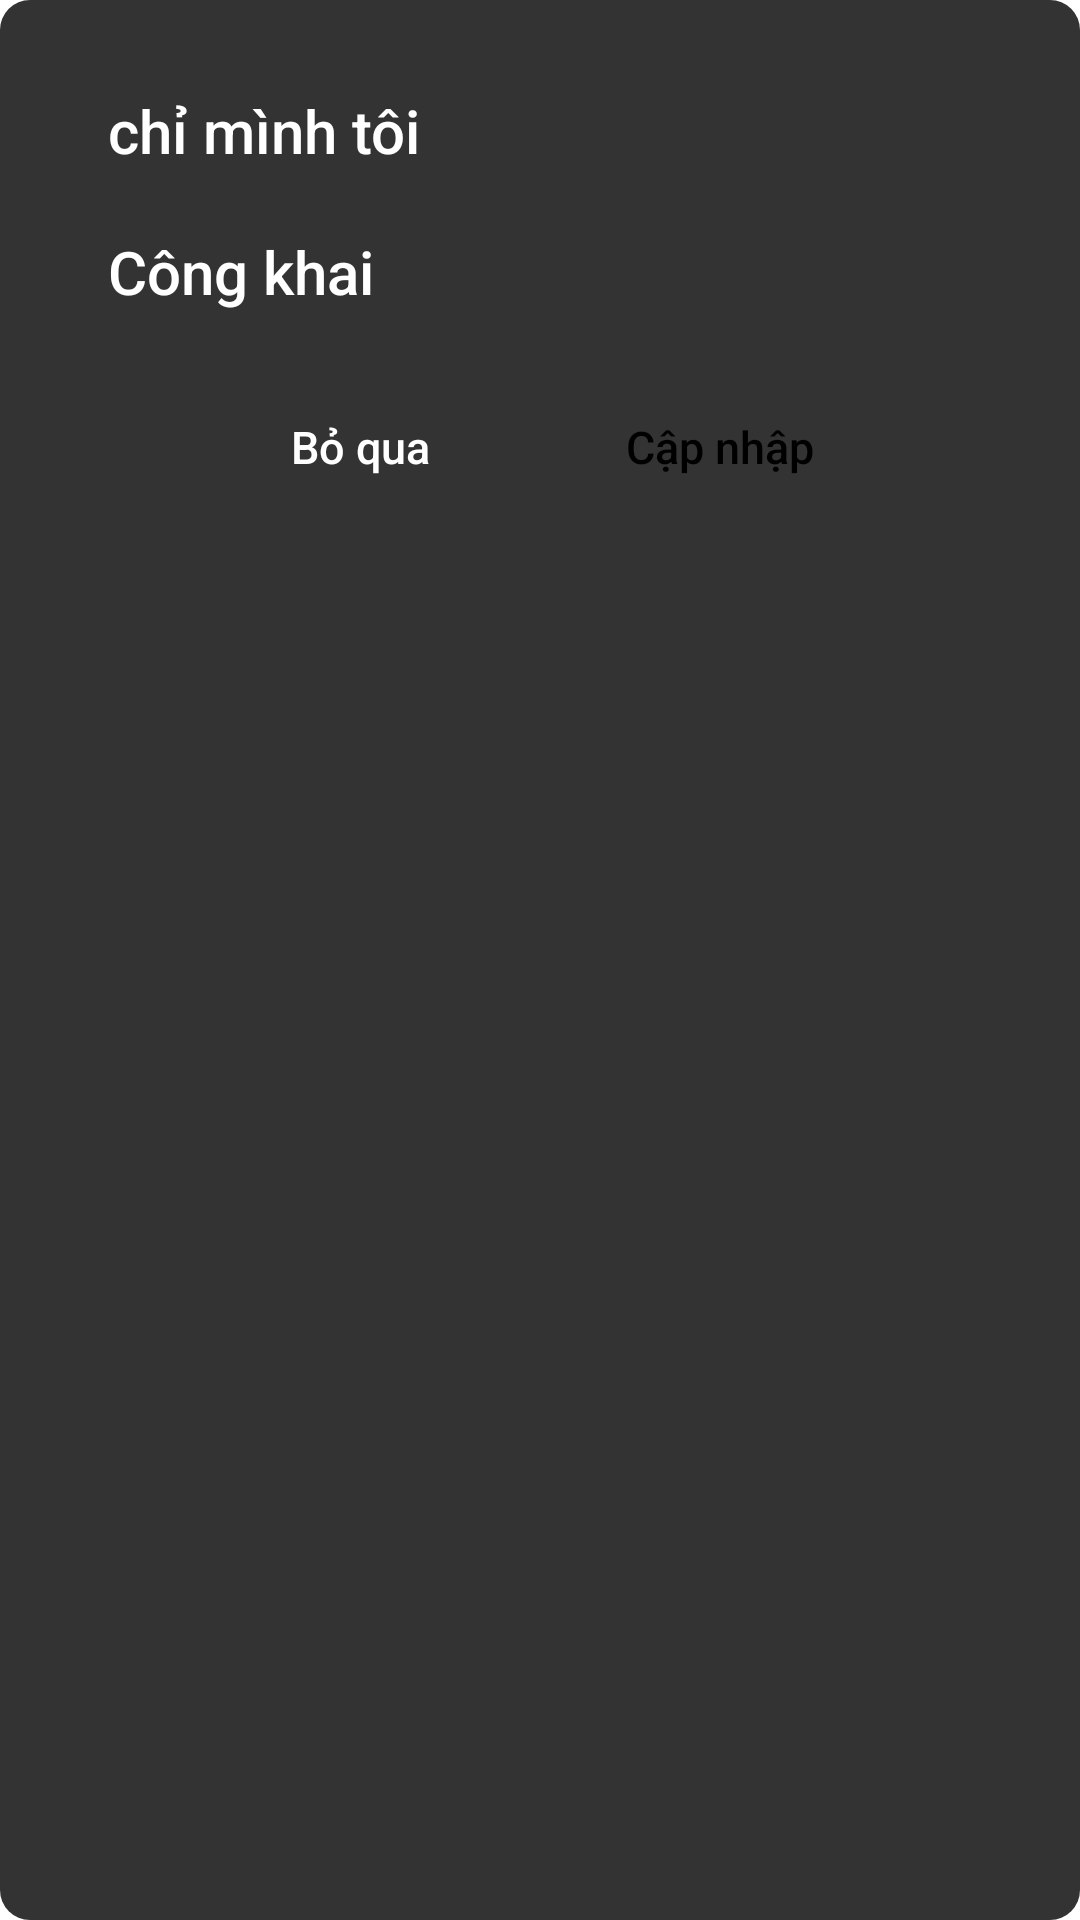

Reconstruct the res/layout file that produces this screen, plus the resources it refers to.
<!-- AndroidManifest.xml: application theme Theme.ketnoiviet -->
<!-- res/layout/dialog_change_status.xml -->
<?xml version="1.0" encoding="utf-8"?>
<LinearLayout xmlns:android="http://schemas.android.com/apk/res/android"
    android:layout_width="match_parent"
    xmlns:app="http://schemas.android.com/apk/res-auto"
    android:orientation="vertical"
    android:layout_marginLeft="20dp"
    android:layout_marginRight="20dp"
    android:paddingVertical="20dp"
    android:background="@drawable/custom_background_gray"
    android:layout_height="wrap_content">

    <RadioGroup
        android:id="@+id/groupSex"
        android:layout_width="match_parent"
        android:layout_height="wrap_content"
        android:layout_marginTop="10dp"
        android:orientation="vertical">

        <RadioButton
            android:id="@+id/btnPrivate"
            android:layout_width="wrap_content"
            android:layout_height="wrap_content"
            android:layout_marginLeft="16dp"
            android:buttonTint="@color/white"
            android:fontFamily="sans-serif-medium"
            android:paddingLeft="20dp"
            android:text="chỉ mình tôi"
            android:textColor="@color/white"
            android:textSize="20dp" />

        <RadioButton
            android:id="@+id/btnPublic"
            android:layout_width="wrap_content"
            android:layout_height="wrap_content"
            android:layout_marginLeft="16dp"
            android:layout_marginTop="20dp"
            android:buttonTint="@color/white"
            android:fontFamily="sans-serif-medium"
            android:paddingLeft="20dp"
            android:text="Công khai"
            android:textColor="@color/white"
            android:textSize="20dp" />

    </RadioGroup>

    <LinearLayout
        android:layout_gravity="center"
        android:layout_marginTop="20dp"
        android:orientation="horizontal"
        android:layout_width="wrap_content"
        android:layout_height="50dp">
      <TextView
          android:fontFamily="sans-serif-medium"
          android:id="@+id/btnCancel"
          android:layout_gravity="center"
          android:text="Bỏ qua"
          android:gravity="center"
          android:textColor="@color/white"
          android:textSize="15dp"
          android:layout_width="100dp"
          android:layout_height="40dp"/>
        <TextView
            android:id="@+id/btnUpdate"
            android:fontFamily="sans-serif-medium"
            android:layout_gravity="center"
            android:text="Cập nhập"
            android:gravity="center"
            android:layout_marginLeft="20dp"
            android:textColor="@color/black"
            android:textSize="15dp"
            android:background="@drawable/custom_background_white"
            android:layout_width="100dp"
            android:layout_height="40dp"/>
    </LinearLayout>
</LinearLayout>
<!-- resources referenced by this layout -->
<resources>
  <color name="black">#FF000000</color>
  <color name="white">#FFFFFFFF</color>
  <!-- drawable custom_background_gray (drawable) -->
  <?xml version="1.0" encoding="utf-8"?>
  <shape
      xmlns:android="http://schemas.android.com/apk/res/android"
      android:shape="rectangle">
  
      <solid android:color="#333333"/>
      <corners
          android:topLeftRadius="10dp"
          android:topRightRadius="10dp"
          android:bottomLeftRadius="10dp"
          android:bottomRightRadius="10dp"/>
      <padding android:bottom="4dp"/>
      <stroke android:color="#333333"
         android:width="0dp"/>
  
  </shape>
</resources>
